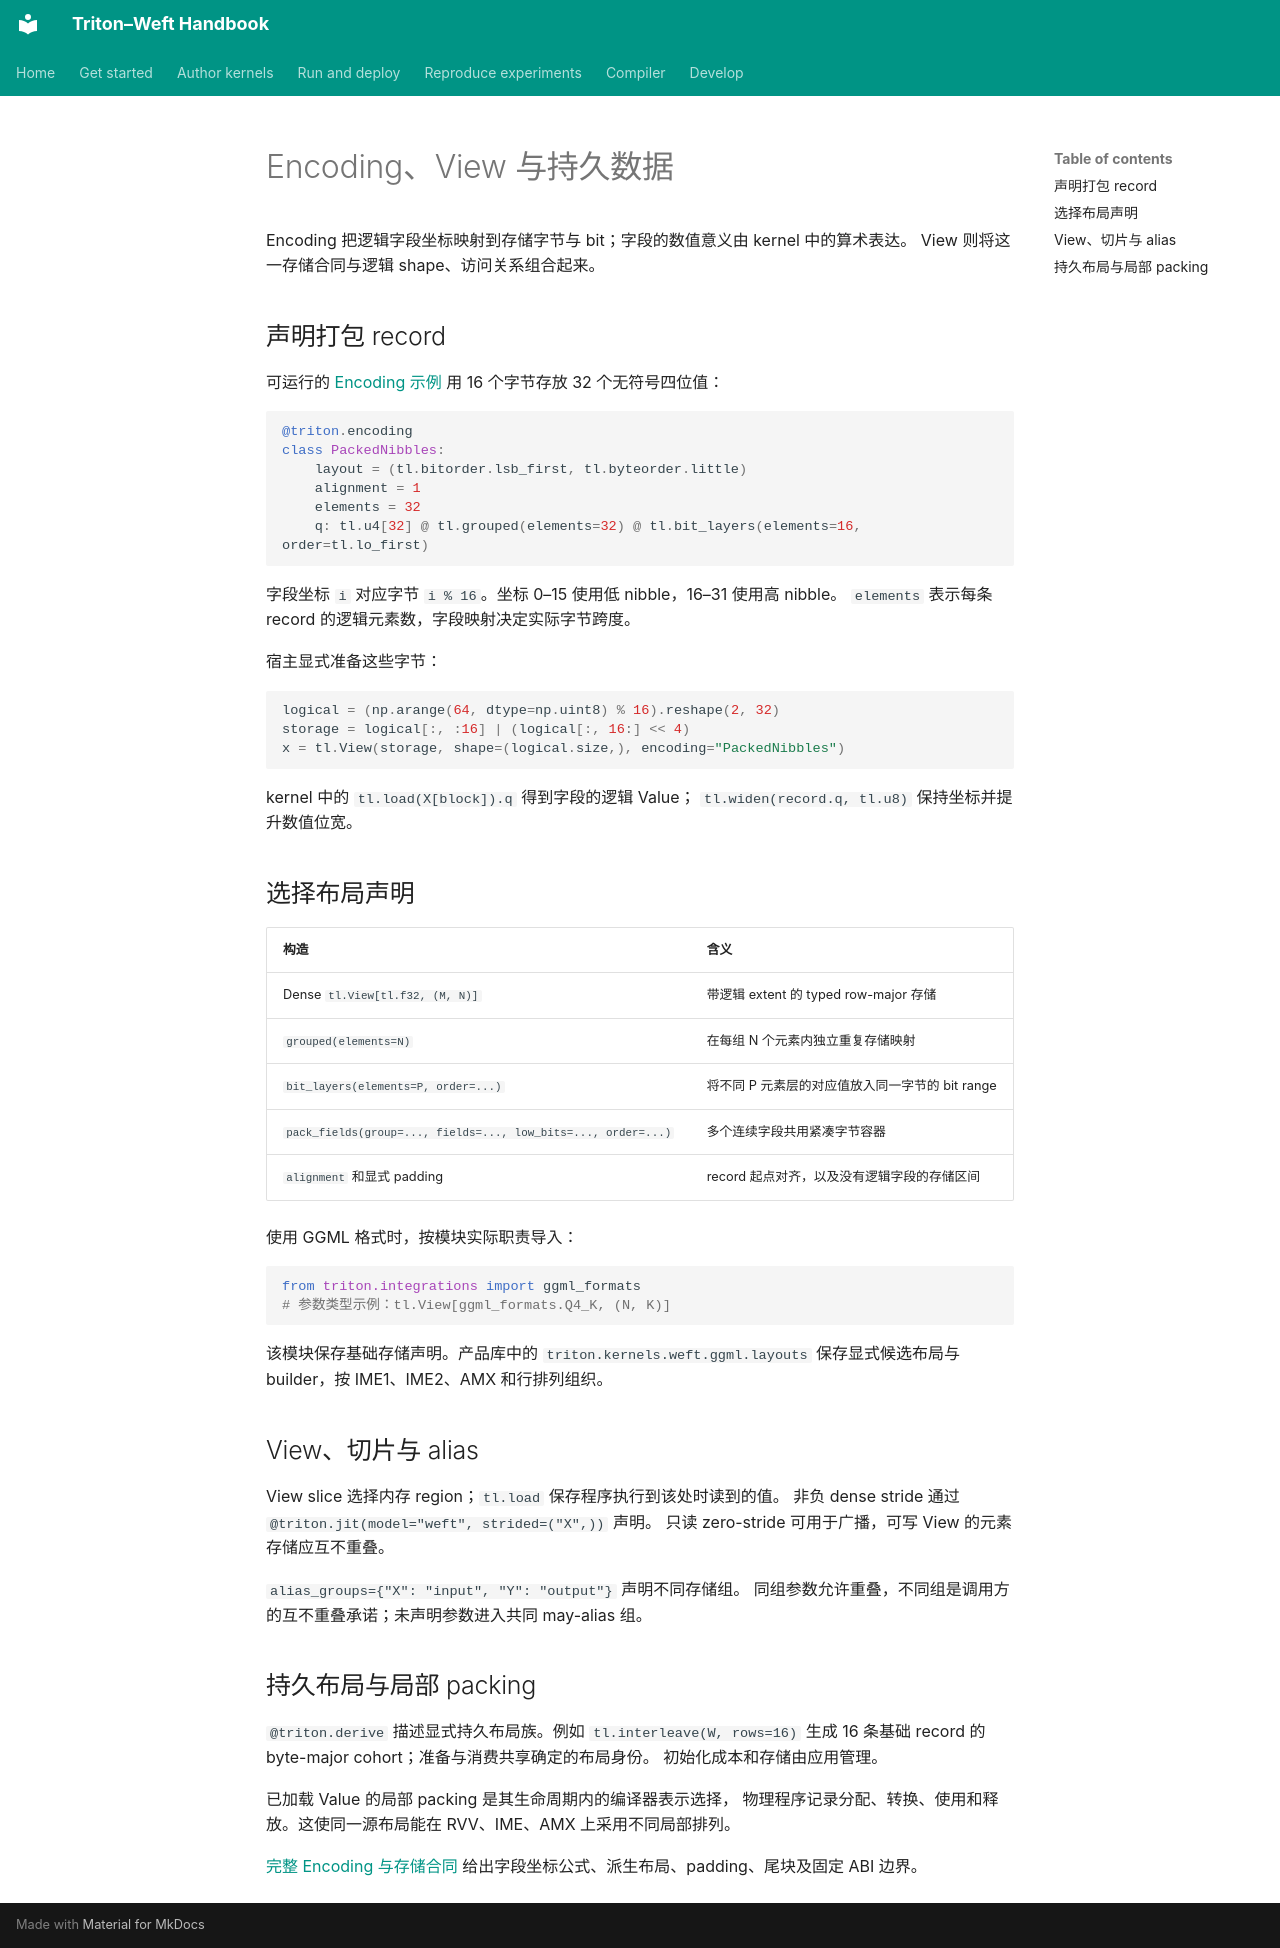

repository: Tianchen-ai/triton-weft · page: dsl/encoding-and-artifacts.zh/index.html · generator: mkdocs

# Encoding、View 与持久数据

Encoding 把逻辑字段坐标映射到存储字节与 bit；字段的数值意义由 kernel 中的算术表达。
View 则将这一存储合同与逻辑 shape、访问关系组合起来。

## 声明打包 record

可运行的 [Encoding 示例](https://github.com/Tianchen-ai/triton-weft/blob/main/examples/weft/language/encoding.py)
用 16 个字节存放 32 个无符号四位值：

```python
@triton.encoding
class PackedNibbles:
    layout = (tl.bitorder.lsb_first, tl.byteorder.little)
    alignment = 1
    elements = 32
    q: tl.u4[32] @ tl.grouped(elements=32) @ tl.bit_layers(elements=16, order=tl.lo_first)
```

字段坐标 `i` 对应字节 `i % 16`。坐标 0–15 使用低 nibble，16–31 使用高 nibble。
`elements` 表示每条 record 的逻辑元素数，字段映射决定实际字节跨度。

宿主显式准备这些字节：

```python
logical = (np.arange(64, dtype=np.uint8) % 16).reshape(2, 32)
storage = logical[:, :16] | (logical[:, 16:] << 4)
x = tl.View(storage, shape=(logical.size,), encoding="PackedNibbles")
```

kernel 中的 `tl.load(X[block]).q` 得到字段的逻辑 Value；
`tl.widen(record.q, tl.u8)` 保持坐标并提升数值位宽。

## 选择布局声明

| 构造 | 含义 |
|---|---|
| Dense `tl.View[tl.f32, (M, N)]` | 带逻辑 extent 的 typed row-major 存储 |
| `grouped(elements=N)` | 在每组 N 个元素内独立重复存储映射 |
| `bit_layers(elements=P, order=...)` | 将不同 P 元素层的对应值放入同一字节的 bit range |
| `pack_fields(group=..., fields=..., low_bits=..., order=...)` | 多个连续字段共用紧凑字节容器 |
| `alignment` 和显式 padding | record 起点对齐，以及没有逻辑字段的存储区间 |

使用 GGML 格式时，按模块实际职责导入：

```python
from triton.integrations import ggml_formats
# 参数类型示例：tl.View[ggml_formats.Q4_K, (N, K)]
```

该模块保存基础存储声明。产品库中的 `triton.kernels.weft.ggml.layouts`
保存显式候选布局与 builder，按 IME1、IME2、AMX 和行排列组织。

## View、切片与 alias

View slice 选择内存 region；`tl.load` 保存程序执行到该处时读到的值。
非负 dense stride 通过 `@triton.jit(model="weft", strided=("X",))` 声明。
只读 zero-stride 可用于广播，可写 View 的元素存储应互不重叠。

`alias_groups={"X": "input", "Y": "output"}` 声明不同存储组。
同组参数允许重叠，不同组是调用方的互不重叠承诺；未声明参数进入共同 may-alias 组。

## 持久布局与局部 packing

`@triton.derive` 描述显式持久布局族。例如 `tl.interleave(W, rows=16)`
生成 16 条基础 record 的 byte-major cohort；准备与消费共享确定的布局身份。
初始化成本和存储由应用管理。

已加载 Value 的局部 packing 是其生命周期内的编译器表示选择，
物理程序记录分配、转换、使用和释放。这使同一源布局能在 RVV、IME、AMX 上采用不同局部排列。

[完整 Encoding 与存储合同](https://github.com/Tianchen-ai/triton-weft/blob/main/docs/specification/dsl/encoding-and-artifacts.md)
给出字段坐标公式、派生布局、padding、尾块及固定 ABI 边界。
